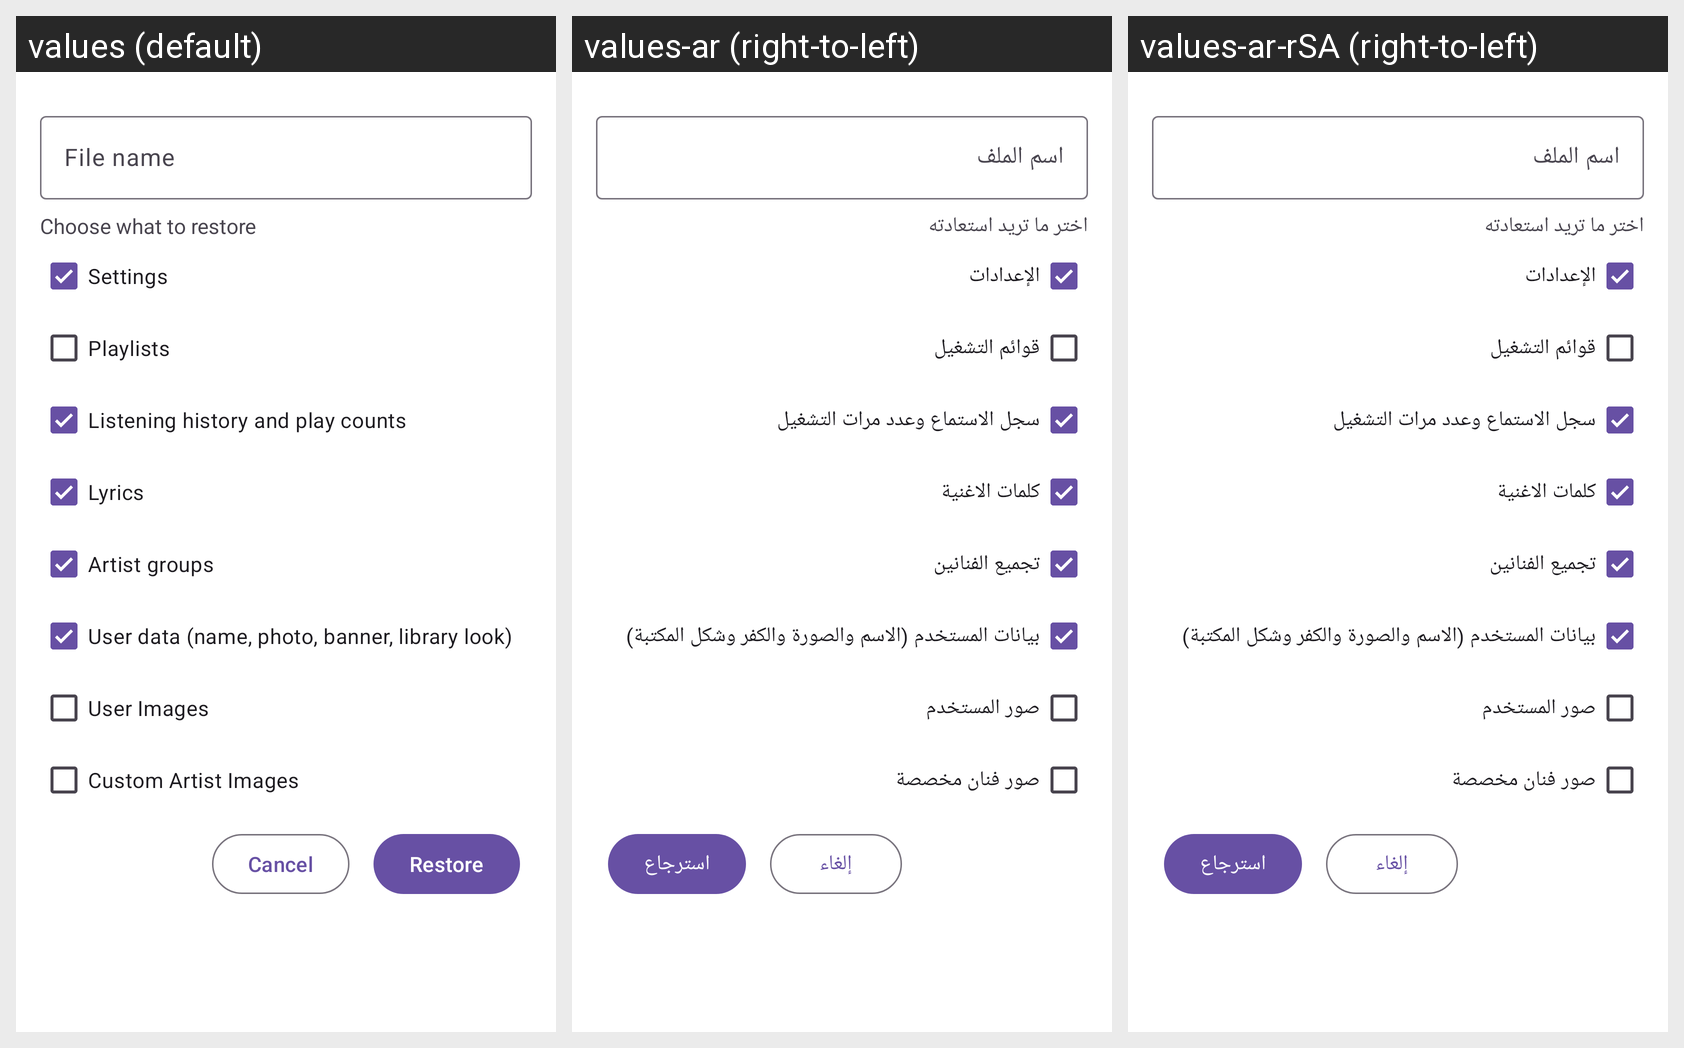

This grid shows one Android layout under several languages. Give, for every string resource on the screen, its name, the default text and each shown locale's text.
Android screen res/layout/activity_restore.xml rendered under 3 locales, left to right: values (default), values-ar (right-to-left), values-ar-rSA (right-to-left). Device: Nexus 5 (rendered at 1080×1920; each locale shown at half size, 540×960, under a caption strip naming it); theme Theme.RetroMusic.Dialog.
Strings drawn on this screen, with the default value and each locale's value (text and hints the layout hard-codes, and strings that could not be matched under every locale, appear in the picture but are not listed):

label_file_name
  values: File name
  values-ar: اسم الملف
  values-ar-rSA: اسم الملف

choose_restore_title
  values: Choose what to restore
  values-ar: اختر ما تريد استعادته
  values-ar-rSA: اختر ما تريد استعادته

action_settings
  values: Settings
  values-ar: الإعدادات
  values-ar-rSA: الإعدادات

playlists
  values: Playlists
  values-ar: قوائم التشغيل
  values-ar-rSA: قوائم التشغيل

listening_data
  values: Listening history and play counts
  values-ar: سجل الاستماع وعدد مرات التشغيل
  values-ar-rSA: سجل الاستماع وعدد مرات التشغيل

lyrics
  values: Lyrics
  values-ar: كلمات الاغنية
  values-ar-rSA: كلمات الاغنية

artist_groups_data
  values: Artist groups
  values-ar: تجميع الفنانين
  values-ar-rSA: تجميع الفنانين

user_data_backup
  values: User data (name, photo, banner, library look)
  values-ar: بيانات المستخدم (الاسم والصورة والكفر وشكل المكتبة)
  values-ar-rSA: بيانات المستخدم (الاسم والصورة والكفر وشكل المكتبة)

user_images_description
  values: User Images
  values-ar: صور المستخدم
  values-ar-rSA: صور المستخدم

custom_artist_images
  values: Custom Artist Images
  values-ar: صور فنان مخصصة
  values-ar-rSA: صور فنان مخصصة

action_cancel
  values: Cancel
  values-ar: إلغاء
  values-ar-rSA: إلغاء

restore
  values: Restore
  values-ar: استرجاع
  values-ar-rSA: استرجاع
